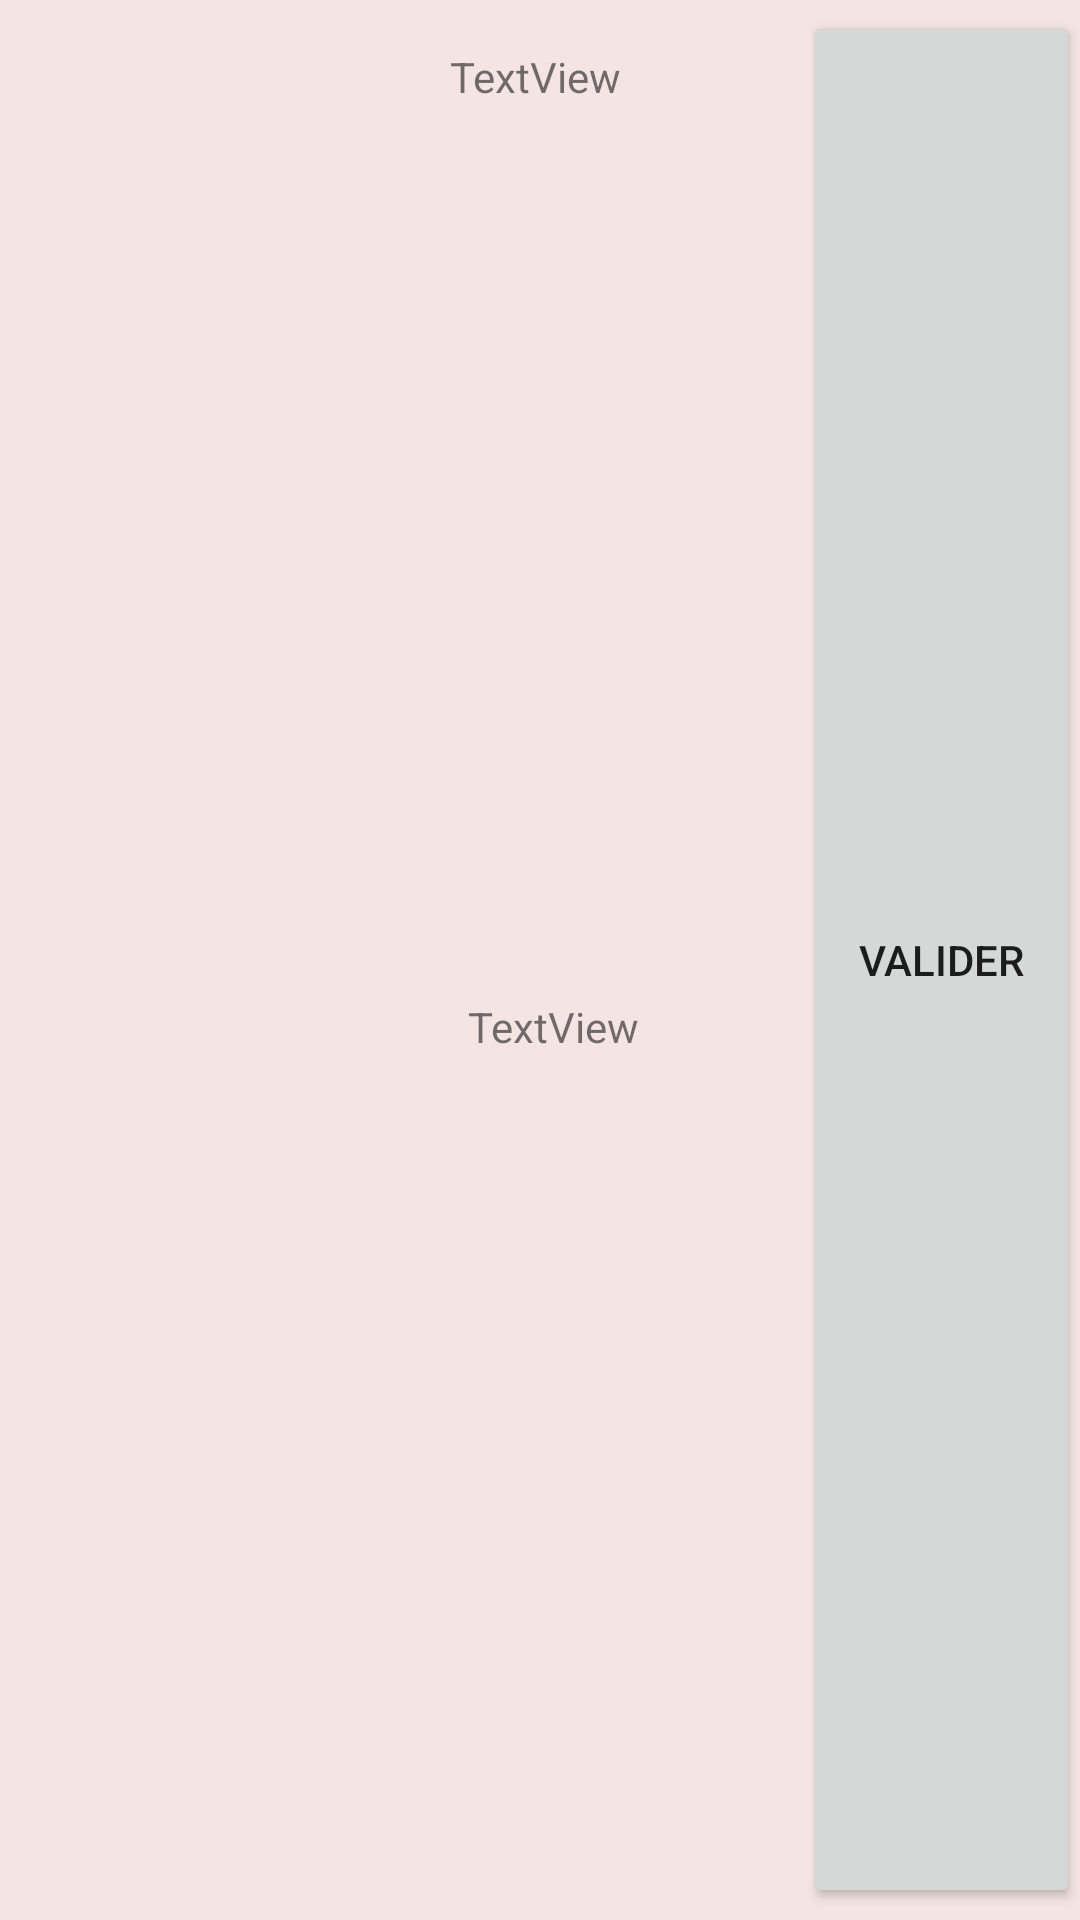

Reconstruct the res/layout file that produces this screen, plus the resources it refers to.
<!-- AndroidManifest.xml: application theme Theme.SoStoToRoadApp -->
<!-- res/layout/item2.xml -->
<?xml version="1.0" encoding="utf-8"?>
<androidx.constraintlayout.widget.ConstraintLayout xmlns:android="http://schemas.android.com/apk/res/android"
    xmlns:app="http://schemas.android.com/apk/res-auto"
    xmlns:tools="http://schemas.android.com/tools"
    android:layout_width="match_parent"
    android:layout_height="wrap_content"
    android:background="#F4E4E4">

    <ImageView
        android:id="@+id/imageView5"
        android:layout_width="131dp"
        android:layout_height="80dp"
        android:layout_marginEnd="25dp"
        app:layout_constraintBottom_toBottomOf="parent"
        app:layout_constraintEnd_toStartOf="@+id/numv"
        app:layout_constraintStart_toStartOf="parent"
        app:layout_constraintTop_toTopOf="parent"
        app:srcCompat="@drawable/placeholder" />

    <TextView
        android:id="@+id/nomv"
        android:layout_width="0dp"
        android:layout_height="0dp"
        android:layout_marginStart="19dp"
        android:layout_marginTop="16dp"
        android:layout_marginEnd="18dp"
        android:layout_marginBottom="20dp"
        android:text="TextView"
        app:layout_constraintBottom_toTopOf="@+id/numv"
        app:layout_constraintEnd_toStartOf="@+id/btnv"
        app:layout_constraintStart_toEndOf="@+id/imageView5"
        app:layout_constraintTop_toTopOf="parent" />

    <TextView
        android:id="@+id/numv"
        android:layout_width="0dp"
        android:layout_height="0dp"
        android:layout_marginEnd="19dp"
        android:layout_marginBottom="11dp"
        android:text="TextView"
        app:layout_constraintBottom_toBottomOf="parent"
        app:layout_constraintEnd_toStartOf="@+id/btnv"
        app:layout_constraintStart_toEndOf="@+id/imageView5"
        app:layout_constraintTop_toBottomOf="@+id/nomv" />

    <Button
        android:id="@+id/btnv"
        android:layout_width="0dp"
        android:layout_height="0dp"
        android:layout_marginTop="4dp"
        android:layout_marginBottom="4dp"
        android:text="valider"
        app:layout_constraintBottom_toBottomOf="parent"
        app:layout_constraintEnd_toEndOf="parent"
        app:layout_constraintStart_toEndOf="@+id/numv"
        app:layout_constraintTop_toTopOf="parent" />
</androidx.constraintlayout.widget.ConstraintLayout>
<!-- resources referenced by this layout -->
<resources>
  <style name="Theme.SoStoToRoadApp" parent="Theme.MaterialComponents.DayNight.DarkActionBar">
          
          <item name="colorPrimary">@color/purple_500</item>
          <item name="colorPrimaryVariant">@color/purple_700</item>
          <item name="colorOnPrimary">@color/white</item>
          
          <item name="colorSecondary">@color/teal_200</item>
          <item name="colorSecondaryVariant">@color/teal_700</item>
          <item name="colorOnSecondary">@color/black</item>
          
          <item name="android:statusBarColor" tools:targetApi="l">?attr/colorPrimaryVariant</item>
          
      </style>
  <!-- not gathered from this repository: default colours our renderer supplied (Android Studio template values) -->
  <color name="purple_500">#FF6200EE</color>
  <color name="purple_700">#FF3700B3</color>
  <color name="teal_200">#FF03DAC5</color>
  <color name="teal_700">#FF018786</color>
  <color name="black">#FF000000</color>
  <color name="white">#FFFFFFFF</color>
</resources>
